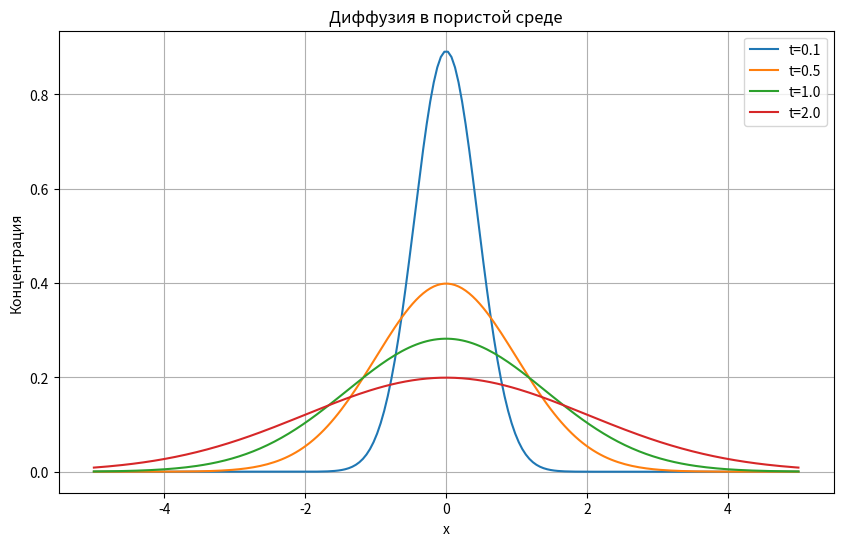

Python code for this plot:
"""
5. Моделирование диффузии в пористой среде
Задача: решить уравнение диффузии в комплексной плоскости (аналитическое решение).
"""

import numpy as np
import matplotlib.pyplot as plt

def diffusion_complex(x, t, D=1):
    """
    Аналитическое решение уравнения диффузии через комплексную функцию.
    x — координата
    t — время
    D — коэффициент диффузии
    """
    if t == 0:
        return np.zeros_like(x)
    return np.exp(-x**2 / (4 * D * t)) / np.sqrt(4 * np.pi * D * t)

x = np.linspace(-5, 5, 200)
t_values = [0.1, 0.5, 1.0, 2.0]

plt.figure(figsize=(10, 6))
for t in t_values:
    u = diffusion_complex(x, t)
    plt.plot(x, u, label=f"t={t}")

plt.title("Диффузия в пористой среде")
plt.xlabel("x"); plt.ylabel("Концентрация")
plt.legend(); plt.grid(True); plt.show()